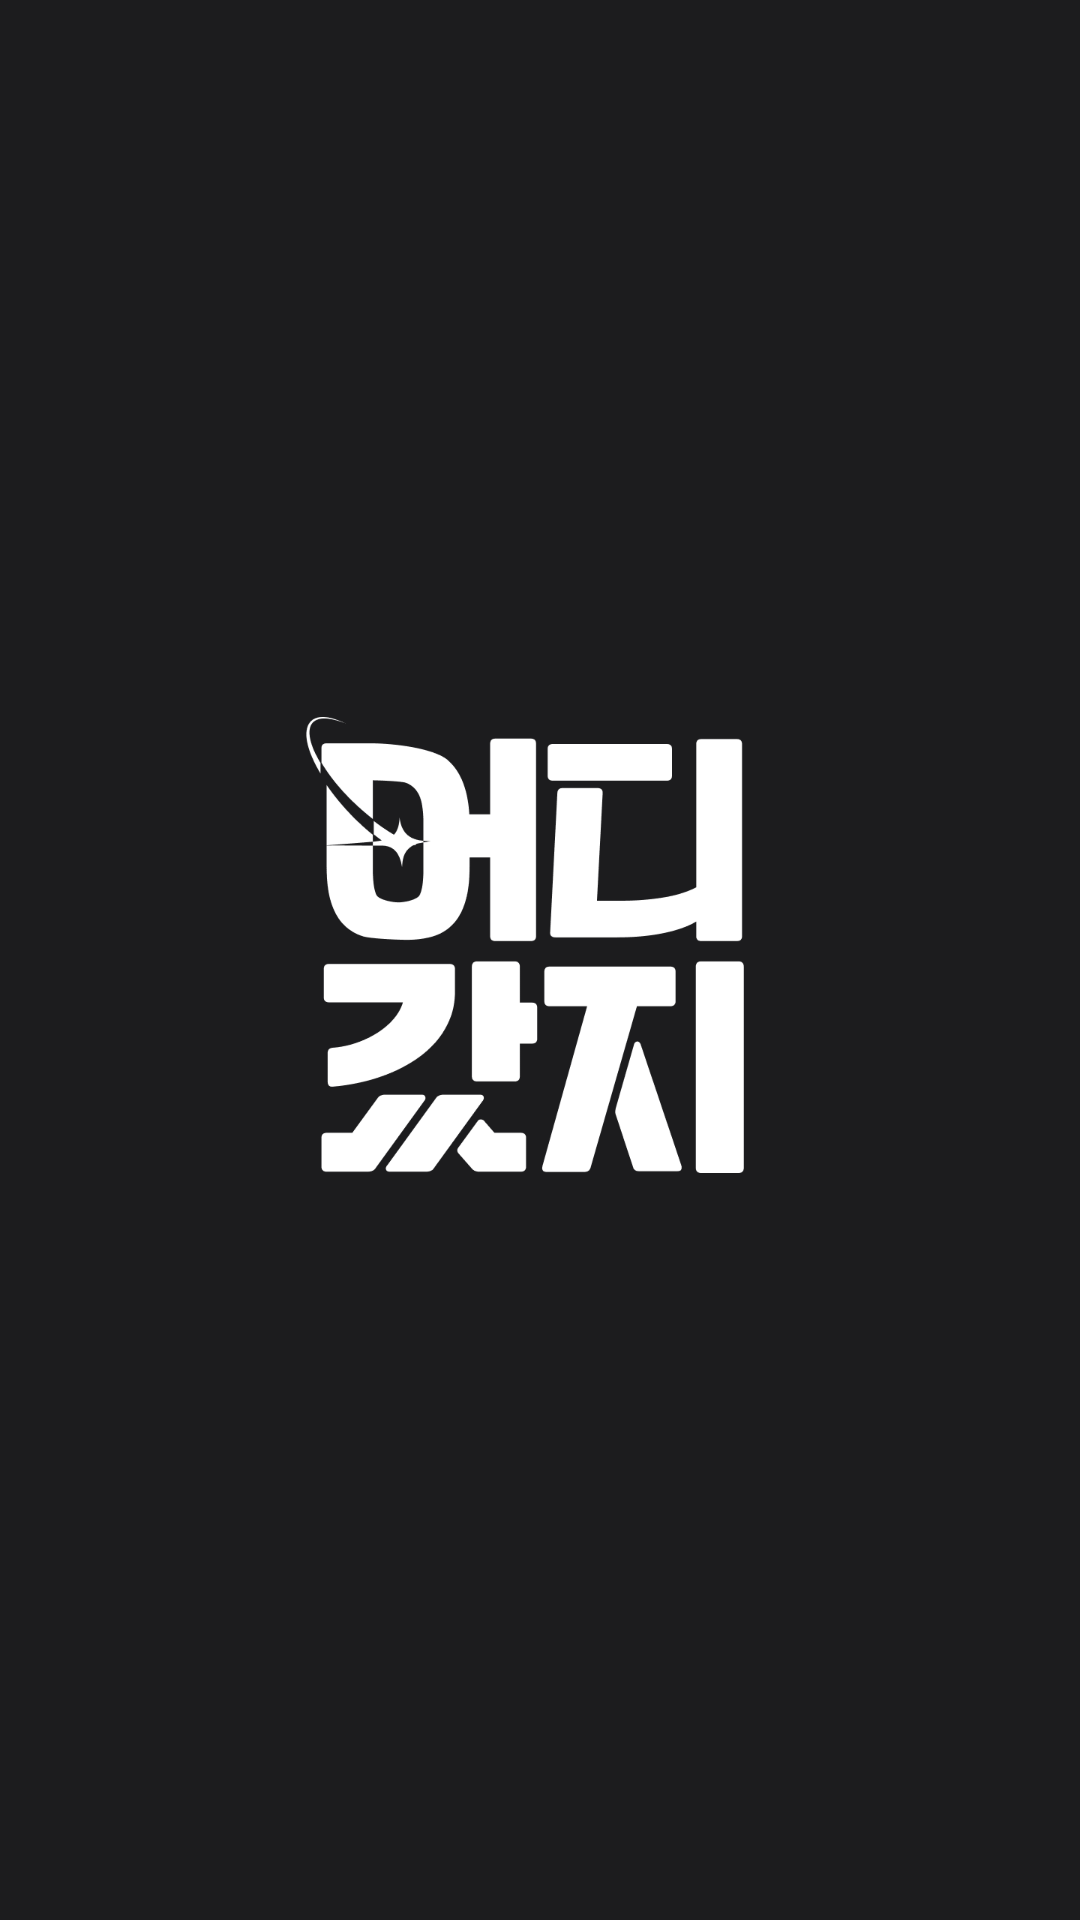

Android layout source for this screen:
<!-- AndroidManifest.xml: application theme Theme.LostStar -->
<!-- res/layout/activity_splash.xml -->
<?xml version="1.0" encoding="utf-8"?>
<androidx.constraintlayout.widget.ConstraintLayout xmlns:android="http://schemas.android.com/apk/res/android"
    xmlns:app="http://schemas.android.com/apk/res-auto"
    xmlns:tools="http://schemas.android.com/tools"
    android:layout_width="match_parent"
    android:layout_height="match_parent"
    android:background="@color/color_1c1c1e"
    tools:context=".ui.splash.SplashActivity">

    <ImageView
        android:layout_width="170dp"
        android:layout_height="170dp"
        android:src="@drawable/splash"
        app:layout_constraintBottom_toBottomOf="parent"
        app:layout_constraintEnd_toEndOf="parent"
        app:layout_constraintStart_toStartOf="parent"
        app:layout_constraintTop_toTopOf="parent" />

</androidx.constraintlayout.widget.ConstraintLayout>
<!-- resources referenced by this layout -->
<resources>
  <color name="color_1c1c1e">#1c1c1e</color>
  <!-- drawable splash: png bitmap (drawable, 16383 bytes) -->
  <style name="Theme.LostStar" parent="Theme.MaterialComponents.DayNight.NoActionBar">
          
          <item name="colorPrimary">@color/purple_500</item>
          <item name="colorPrimaryVariant">@color/purple_700</item>
          <item name="colorOnPrimary">@color/white</item>
          
          <item name="colorSecondary">@color/teal_200</item>
          <item name="colorSecondaryVariant">@color/teal_700</item>
          <item name="colorOnSecondary">@color/black</item>
          
          <item name="android:statusBarColor">@color/color_f9f9f9</item>
          <item name="android:windowLightStatusBar">true</item>
          
      </style>
  <color name="purple_500">#FF6200EE</color>
  <color name="purple_700">#FF3700B3</color>
  <color name="white">#FFFFFFFF</color>
  <color name="teal_200">#FF03DAC5</color>
  <color name="teal_700">#FF018786</color>
  <color name="black">#FF000000</color>
  <color name="color_f9f9f9">#f9f9f9</color>
</resources>
